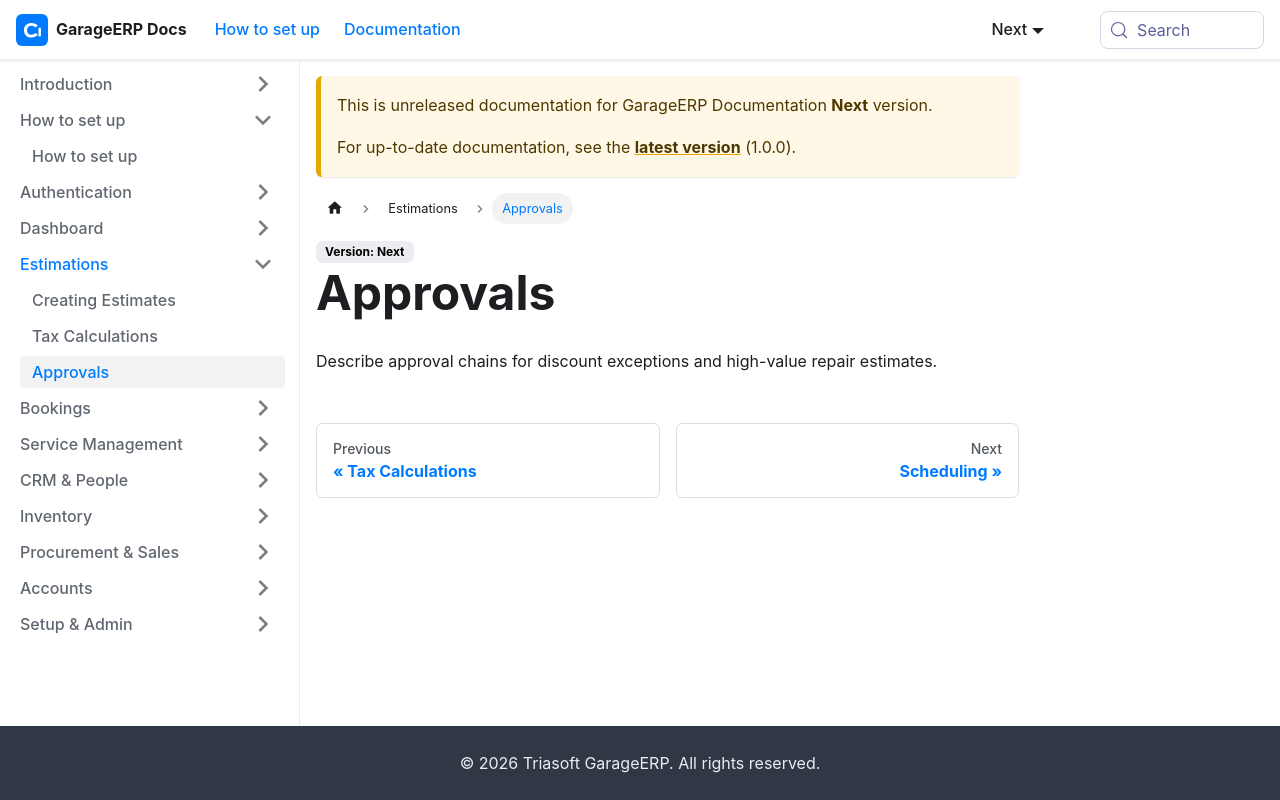

repository: sundardas-triassoftware/garageerp-docs · page: next/estimations/approvals.html · generator: docusaurus

# Approvals

Describe approval chains for discount exceptions and high-value repair estimates.
